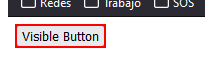
Task: Demostración de Principales actividades de Uipath
Workflow: Main

Step 1: click on the button (repeated 2 times)

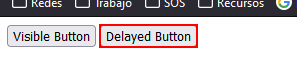
Step 3: encontrar Delay on the button

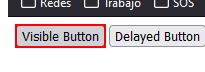
Step 4: find the button
